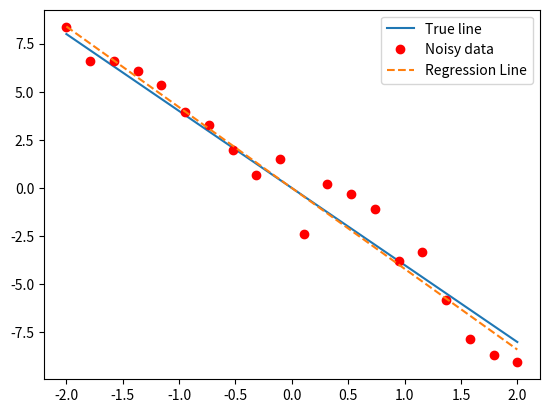

Write Python code to recreate this figure.
import numpy as np
import matplotlib.pyplot as plt

m = -4 #line slope
x = np.linspace(-2, 2, 20) # np.linspace(start, end, n points)
y = m*x +  np.random.randn(x.size) #create random data with random noise

plt.plot(x,m*x, label="True line") # plot true line
plt.plot(x, y, "o", color = "r", label="Noisy data") #plot noisy data

#reshape x to perform SVD, from 1D(20) to 2D(20,1) {-1 refers to w.e. dimension is needed}
x = x.reshape(-1, 1) 
x.reshape(-1,1)

U, S, Vt = np.linalg.svd(x, full_matrices=False) # perfom the SVD
S = np.diag(S) #reconstruction of the S matrix
mtilde  = Vt.T @ np.linalg.inv(S) @ U.T @ y # calculate the approximated shape
plt.plot(x, mtilde*x, "--", label="Regression Line") #plot the regression line

plt.legend() #shows the data label
plt.show()
